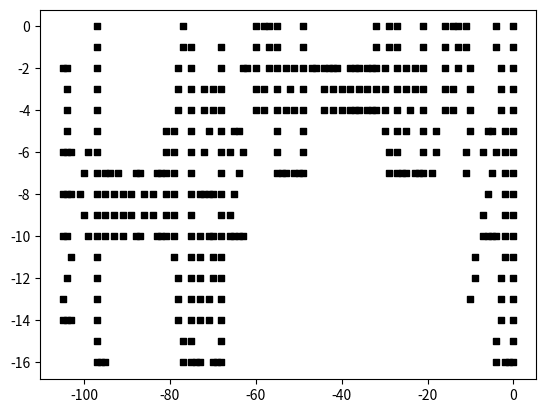

Reproduce this figure in Python.
from decimal import Decimal, getcontext
import matplotlib.pyplot as plt

def tupper(k, a, i, j): # タッパーの自己言及式
    x = i
    y = j + k

    t = int(((Decimal(y) // 17) * (2 ** Decimal(- a * x - y % a))) % 2)

    if t > 0.5:
        return 1
    else:
        return 0

getcontext().prec = 1000 # 精度

k = 960939379918958884971672962127852754715004339660129306651505519271702802395266424689642842174350718121267153782770623355993237280874144307891325963941337723487857735749823926629715517173716995165232890538221612403238855866184013235585136048828693337902491454229288667081096184496091705183454067827731551705405381627380967602565625016981482083418783163849115590225610003652351370343874461848378737238198224849863465033159410054974700593138339226497249461751545728366702369745461014655997933798537483143786841806593422227898388722980000748404719
a = 17 # 縦
b = 106 # 横

print('a = {}, b = {}'.format(a, b))

xx = []
yy = []
for x in range(0, b):
    for y in range(0, a):
        if tupper(k, a, x, y) == 1:
            xx.append(-x)
            yy.append(-y)

# 散布図の描画
fig = plt.figure()
ax = fig.add_subplot()
ax.scatter(xx, yy, s=25, c="black", marker=",")
plt.show()
